Image classification data set "ethiopian-dataset-split" (kedistS/coffee-disease-classification-CNN on GitHub). Class labels (4): cerscospora, healthy, leaf rust, phoma.

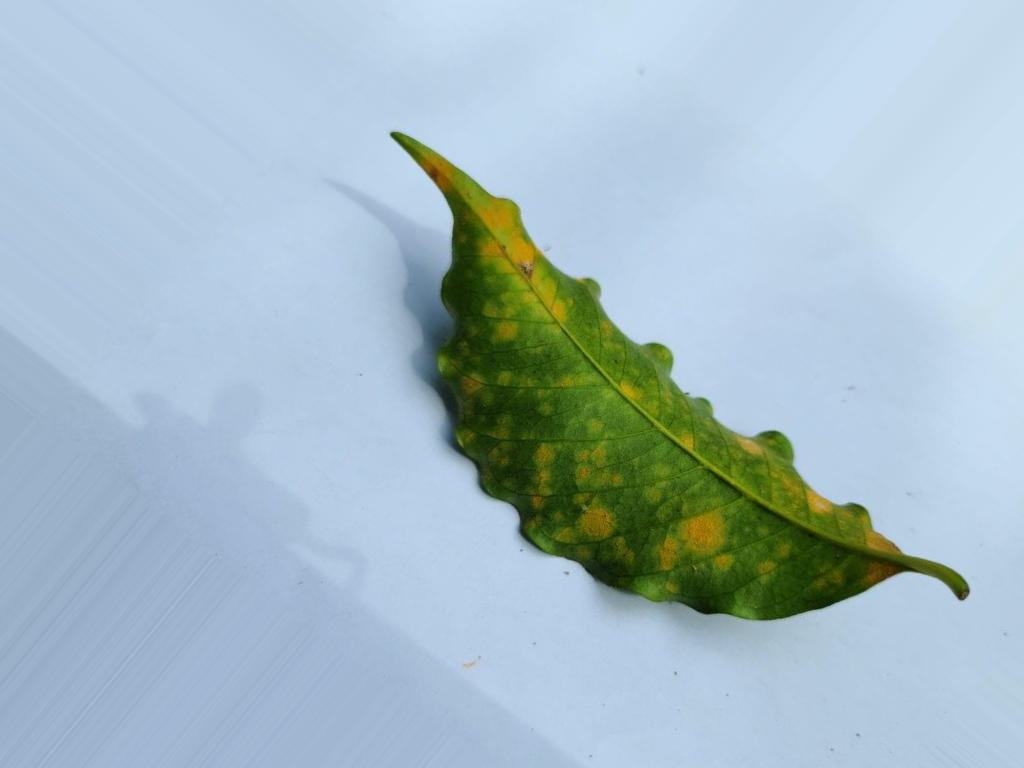
Label: leaf rust

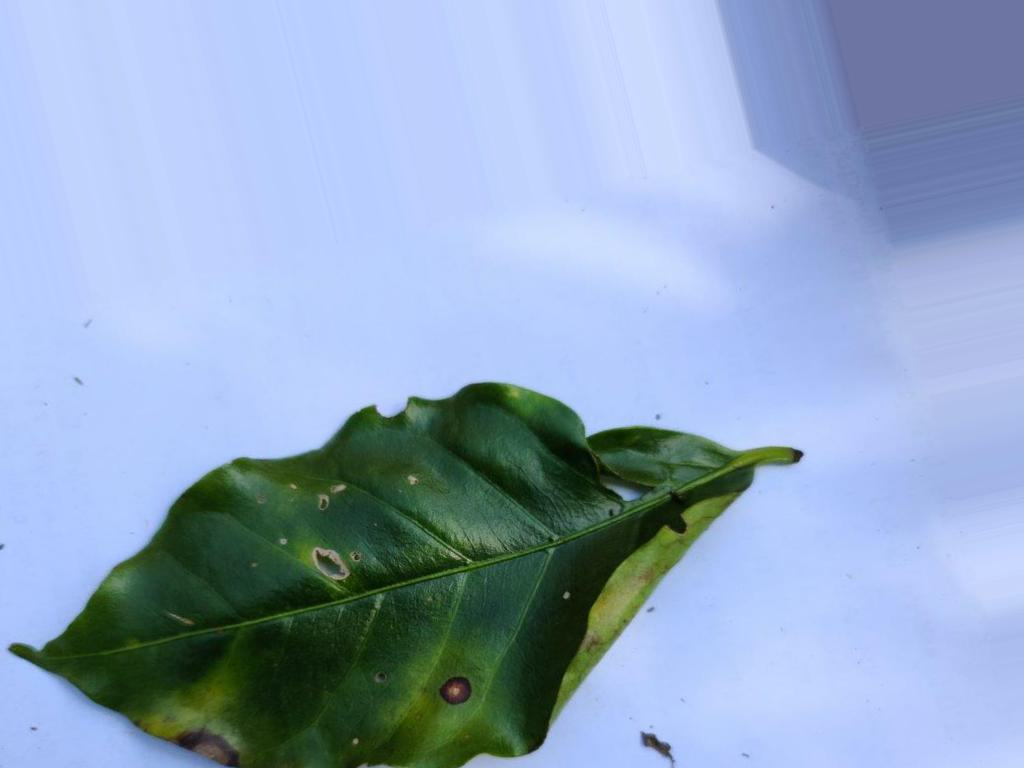
Label: cerscospora

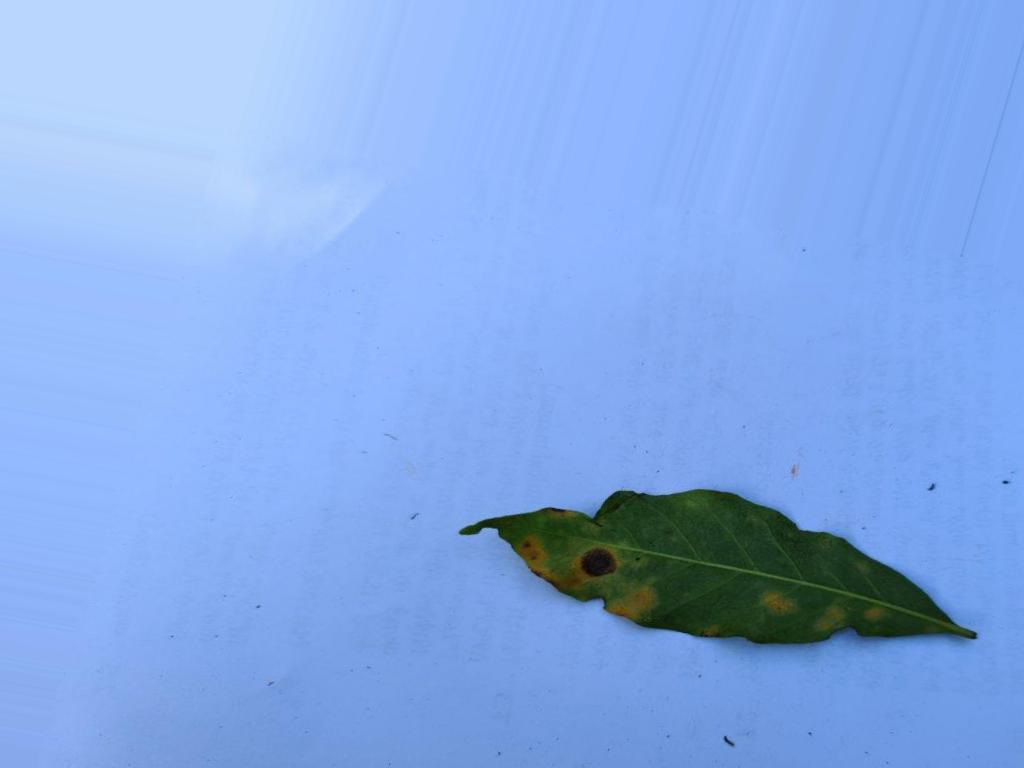
Label: leaf rust

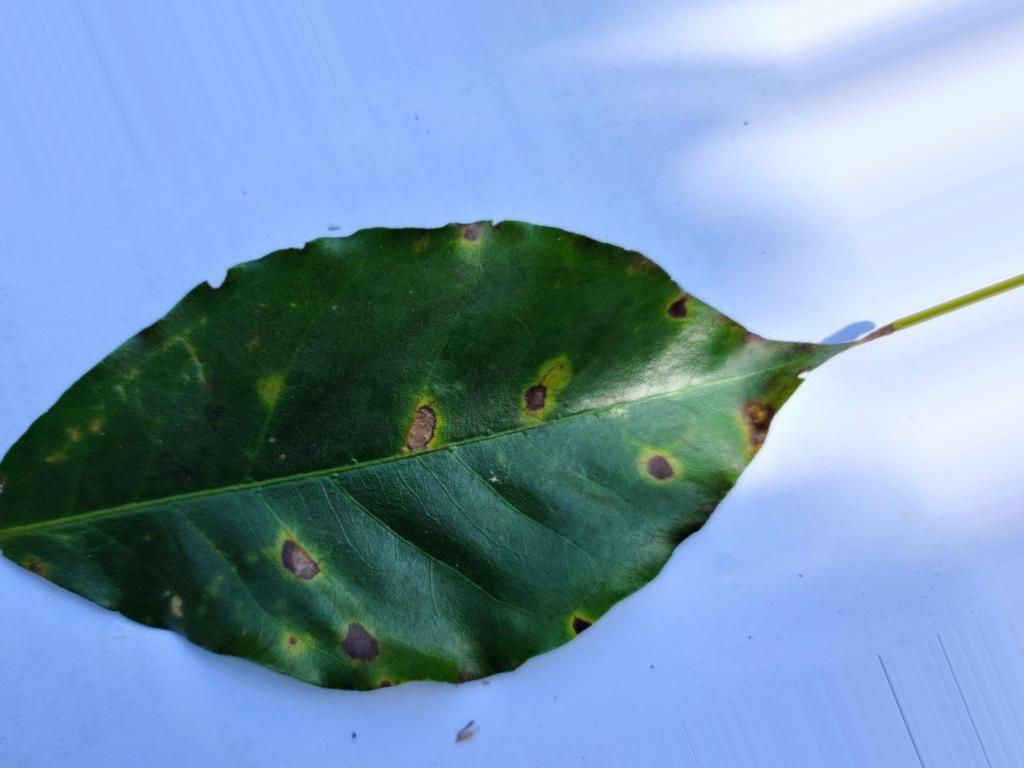
Label: cerscospora

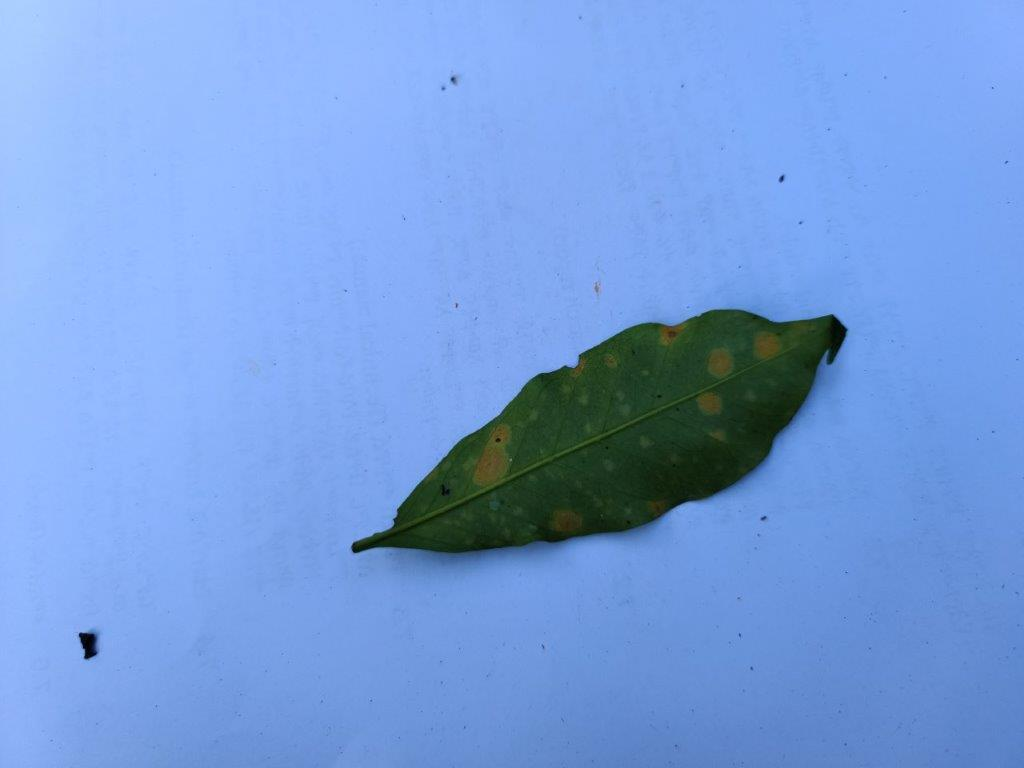
Label: leaf rust

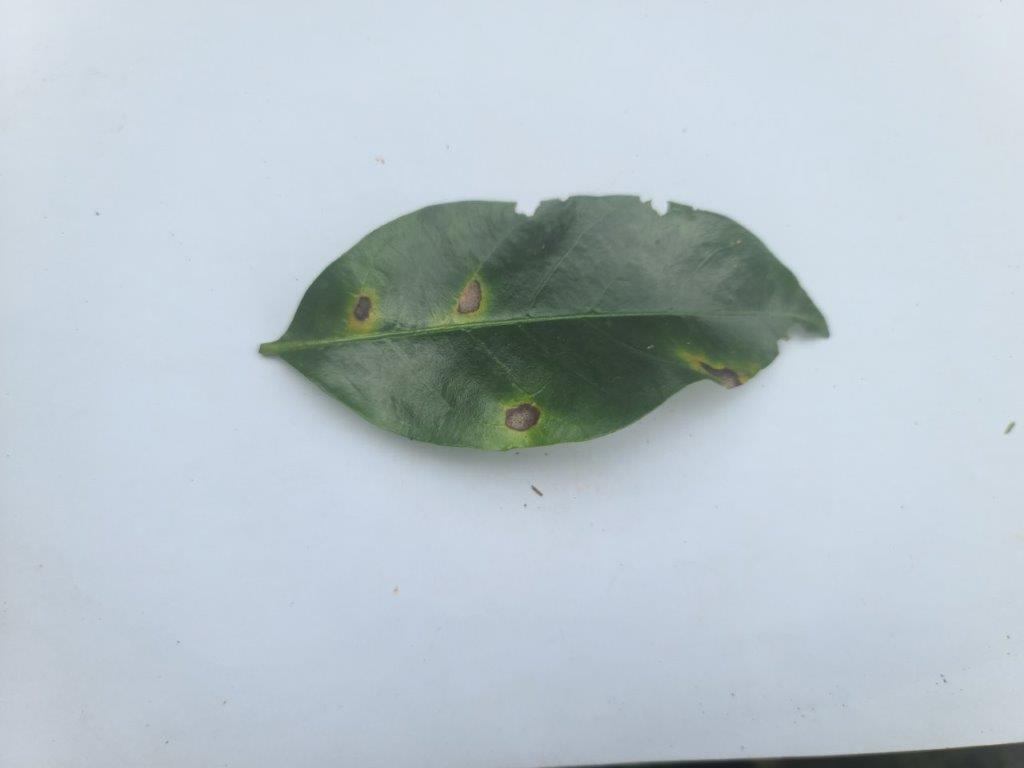
Label: cerscospora
